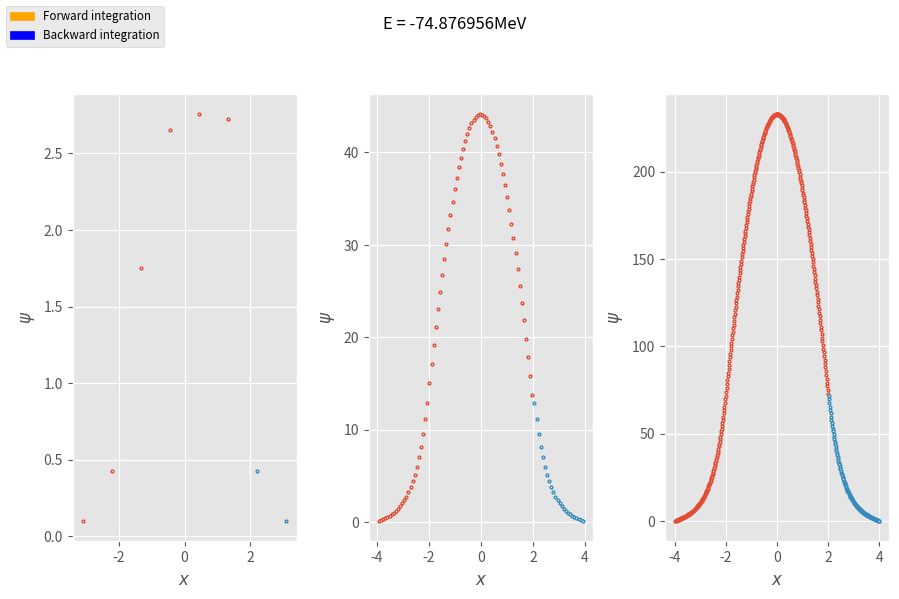
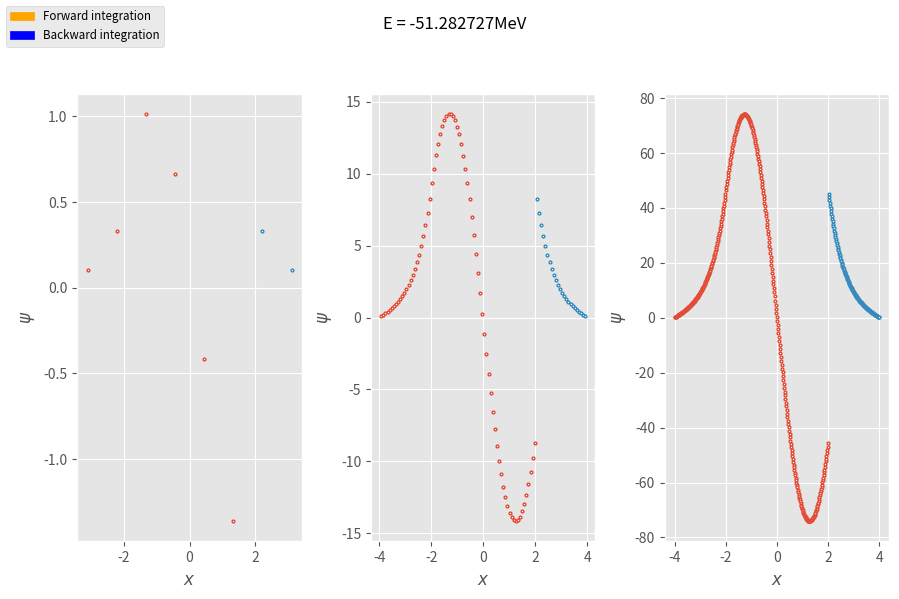
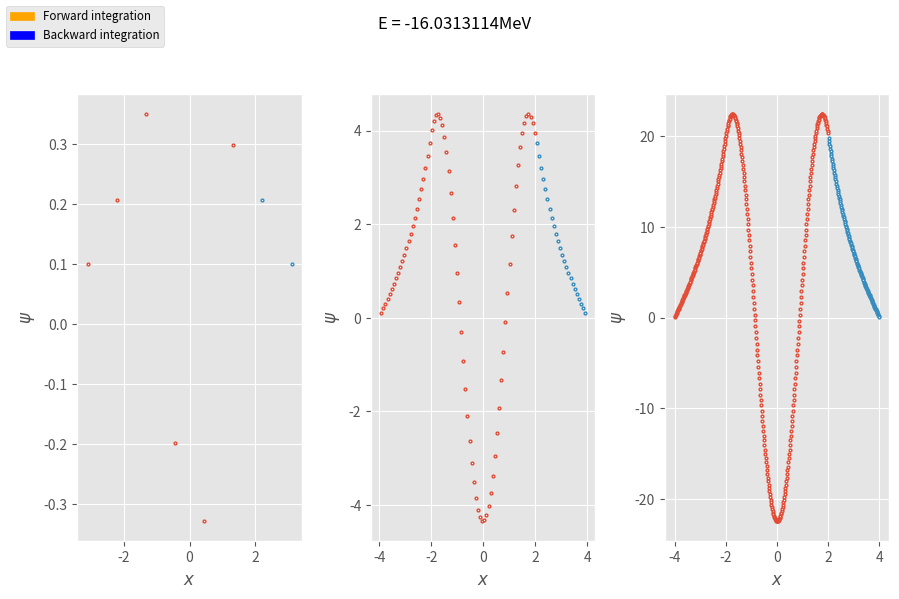

Write Python code to recreate these figures, in order.
#!/usr/bin/env python3
"""Iteratively find the wave funciton and energy for a particle."""

# Imports
import numpy as np
import matplotlib.pyplot as plt
import matplotlib.patches as mpatches

# Constants
V0 = 83  # MeV
A = 2  # fm
C = 0.04829  # MeV^-1 fm^-2


def create_karr(energy: float, grid: np.linspace) -> list:
    """Create array for K**2 at each point in grid."""
    dx = grid[0] - grid[1]
    h_12 = dx ** 2 / 12
    arr = []
    for i in range(grid.size):
        if abs(grid[i]) > A:
            arr.append(h_12 * C * energy)
        else:
            arr.append(h_12 * C * (energy + V0))
    return arr


def numerov_method_forward(energy: float, grid: np.linspace) -> np.linspace:
    """Implement Numerov Method at index n to find n+1. From R -> L."""
    global A
    k = create_karr(energy, grid)
    # this will be the wave function when it is run
    val = np.zeros(grid.size)
    val[0] = 0
    val[1] = 0.1

    # iterate through the array
    i = 2
    while grid[i] < A:
        val[i] = 2 * (1 - 5 * k[i-1]) * val[i-1]\
            - (1 + k[i-2]) * val[i-2]
        val[i] = val[i]/(1 + k[i+1])
        i += 1

    val[val == 0] = np.nan
    return val


def numerov_method_backward(energy: float, grid: np.linspace) -> np.linspace:
    """Implement Numerov Method at index n to find n+1. From L -> R."""
    global A
    k = create_karr(energy, grid)
    # this will be the wave function when it is run
    val = np.zeros(grid.size)
    val[-1] = 0
    val[-2] = 0.1

    # iterate through the array
    i = grid.size - 3
    while grid[i] > A:
        val[i] = 2 * (1 - 5 * k[i+1]) * val[i+1]\
            - (1 + k[i+2]) * val[i+2]
        val[i] = val[i]/(1 + k[i-1])
        i -= 1

    val[val == 0] = np.nan
    return val


# data processing
# graphs
plt.style.use('ggplot')


test_energies = [-74.876956, -51.282727, -16.0313114]
n = [10, 100, 500]
for energy in test_energies:
    fig = plt.figure(
        figsize=(9, 6),
        dpi=300
    )
    plot = [plt.subplot(1, 3, i+1) for i in range(3)]
    for subplot in range(len(plot)):
        grid = np.linspace(-4, 4, n[subplot])
        plot[subplot].plot(
            grid, numerov_method_forward(energy, grid),
            ls='none',
            ms=2, marker='o', mfc='white', mew=1.0,
            zorder=1,
            label=r'Forward integration'
        )
        plot[subplot].plot(
            grid, numerov_method_backward(energy, grid),
            ls='none',
            ms=2, marker='o', mfc='white', mew=1.0,
            zorder=1,
            label=r'Backward integration'
        )
        plot[subplot].set_xlabel(r'$x$', labelpad=5)
        plot[subplot].set_ylabel(r'$\psi$', labelpad=5)
    fig.tight_layout(h_pad=2)
    fig.suptitle(f"E = {energy}MeV")
    plt.subplots_adjust(top=0.85)
    forward_integration = mpatches.Patch(color='orange',
                                         label='Forward integration')
    backward_integration = mpatches.Patch(color='blue',
                                          label='Backward integration')
    fig.legend(handles=[forward_integration, backward_integration],
               loc='upper left', fontsize='small')
    plt.savefig(f"{energy}.png")
